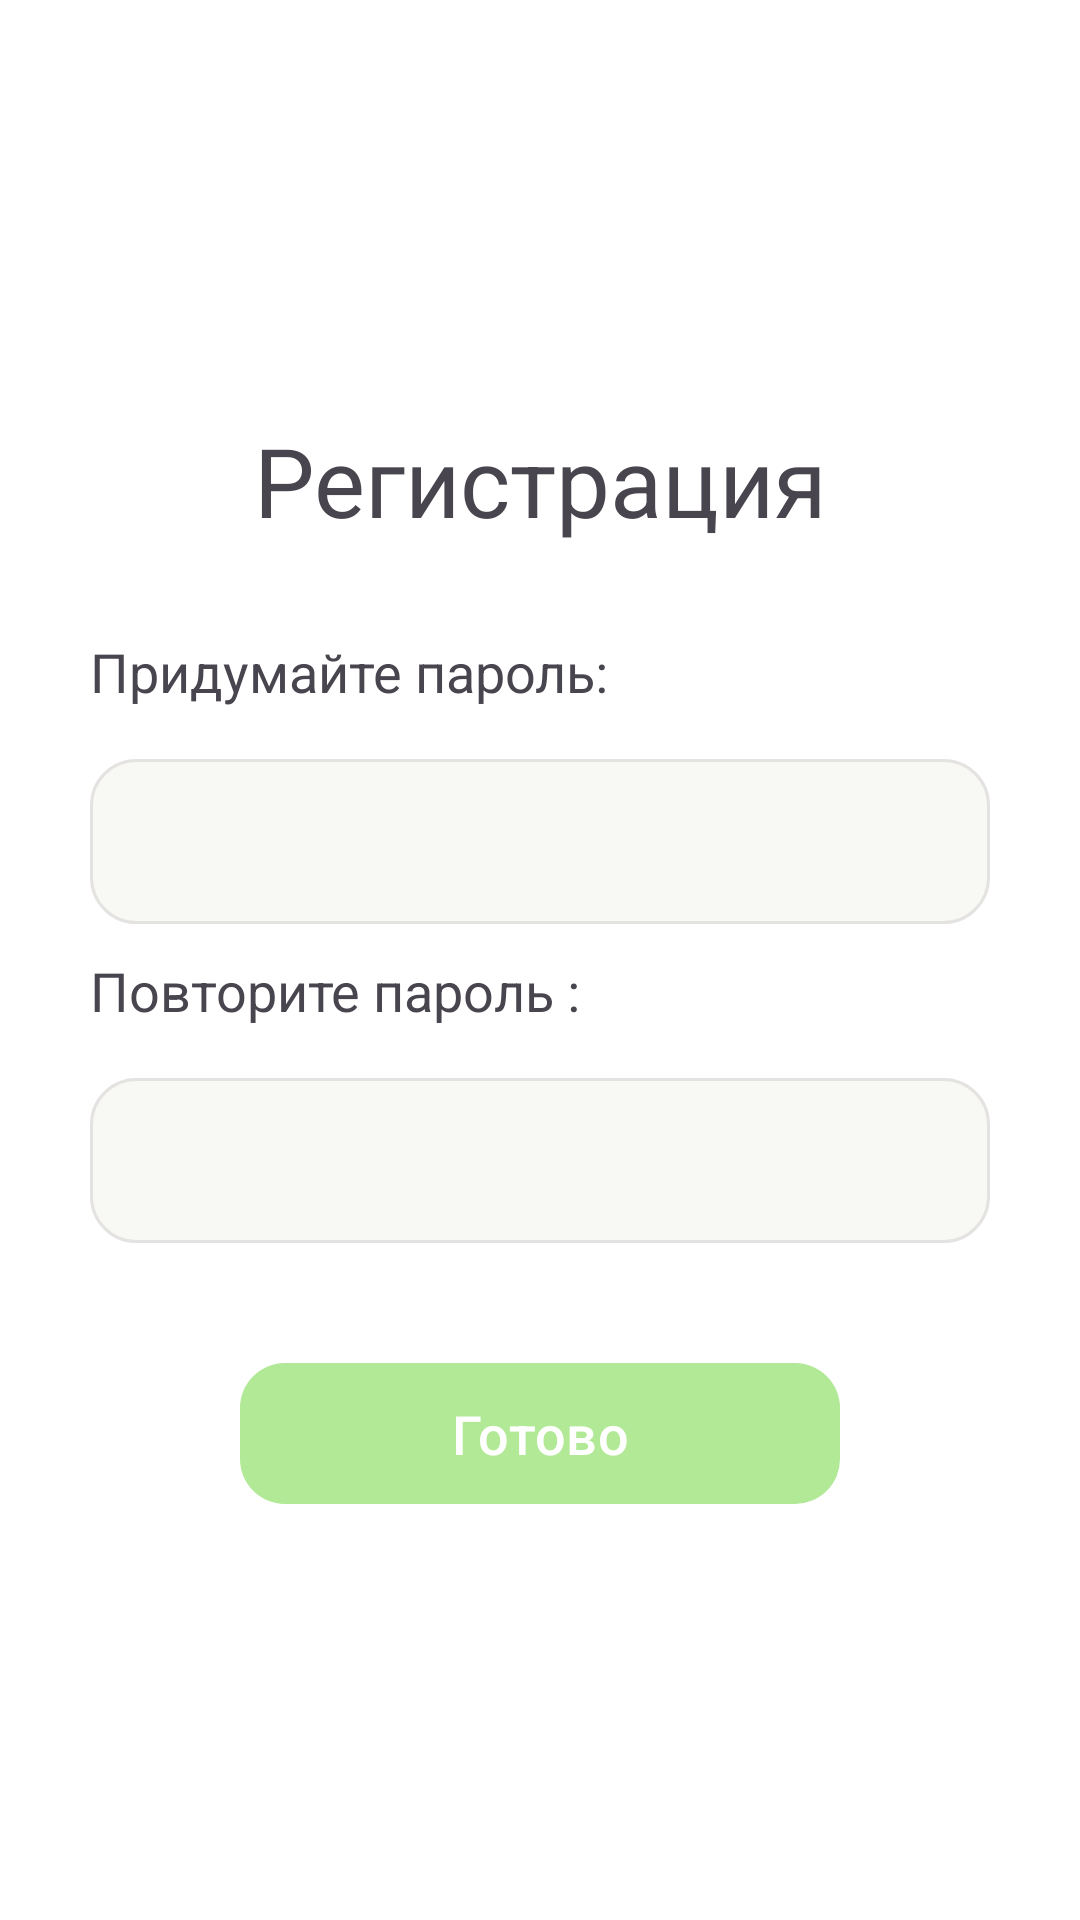

Write the Android layout XML for this screen, with the resource values it uses.
<!-- AndroidManifest.xml: application theme Theme.Listochek -->
<!-- res/layout/activity_registration2.xml -->
<?xml version="1.0" encoding="utf-8"?>
<androidx.constraintlayout.widget.ConstraintLayout xmlns:android="http://schemas.android.com/apk/res/android"
    xmlns:app="http://schemas.android.com/apk/res-auto"
    xmlns:tools="http://schemas.android.com/tools"
    android:layout_width="match_parent"
    android:layout_height="match_parent"
    tools:context=".Registration2"
    android:background="#FFFFFF"
    >

    <LinearLayout
        android:layout_width="wrap_content"
        android:layout_height="wrap_content"
        android:orientation="vertical"
        android:background="#FFFFFF"
        app:layout_constraintTop_toTopOf="parent"
        app:layout_constraintBottom_toBottomOf="parent"
        app:layout_constraintStart_toStartOf="parent"
        app:layout_constraintEnd_toEndOf="parent"
        >


        <TextView
            android:id="@+id/registrationText"
            android:layout_width="300dp"
            android:layout_height="wrap_content"
            android:layout_gravity="center"
            android:text="Регистрация"
            android:textAlignment="center"
            android:textSize="32dp"
            android:textStyle="normal"
            android:layout_margin="30dp"/>

        <TextView
            android:id="@+id/PasText"
            android:layout_width="wrap_content"
            android:layout_height="wrap_content"
            android:text="Придумайте пароль: "
            android:textSize="18dp"
            android:textStyle="normal"
            android:layout_marginLeft="30dp"
            android:layout_marginBottom="7dp"
            />

        <EditText
            android:id="@+id/inputPasText"
            android:layout_width="300dp"
            android:layout_height="55dp"
            android:background="@drawable/edittext_background"
            android:padding="10dp"
            android:layout_gravity="center"
            android:inputType="textPassword"
            android:layout_margin="10dp">

        </EditText>
        <TextView
            android:id="@+id/PasText2"
            android:layout_width="wrap_content"
            android:layout_height="wrap_content"
            android:text="Повторите пароль : "
            android:textSize="18dp"
            android:textStyle="normal"
            android:layout_marginLeft="30dp"
            android:layout_marginBottom="7dp"
            />

        <EditText
            android:id="@+id/inputPasText2"
            android:layout_width="300dp"
            android:layout_height="55dp"
            android:background="@drawable/edittext_background"
            android:padding="10dp"
            android:layout_gravity="center"
            android:inputType="textPassword"
            android:layout_margin="10dp">

        </EditText>

        <com.google.android.material.button.MaterialButton
            android:id="@+id/signUpButton"
            android:layout_width="200dp"
            android:layout_height="47dp"
            android:text="Готово"
            app:backgroundTint="#B1E996"
            android:layout_gravity="center"
            android:background="@drawable/button_corner"
            app:cornerRadius="15dp"
            android:textSize="18dp"
            android:layout_margin="30dp"/>



    </LinearLayout>

</androidx.constraintlayout.widget.ConstraintLayout>
<!-- resources referenced by this layout -->
<resources>
  <!-- drawable button_corner (drawable) -->
  <?xml version="1.0" encoding="utf-8"?>
  <shape xmlns:android="http://schemas.android.com/apk/res/android">
      <solid android:color="#B1E996"/>
      <corners android:radius="15dp"/>
  </shape>
  <!-- drawable edittext_background (drawable) -->
  <?xml version="1.0" encoding="utf-8"?>
      <shape xmlns:android="http://schemas.android.com/apk/res/android">
          <solid android:color="#F8F8F4"/>
          <corners android:radius="15dp"/>
      <stroke
          android:width="1dp"
          android:color="#E5E3E1"/>
      </shape>
  <style name="Theme.Listochek" parent="Base.Theme.Listochek" />
  <style name="Base.Theme.Listochek" parent="Theme.Material3.DayNight.NoActionBar">
          
          
      </style>
</resources>
